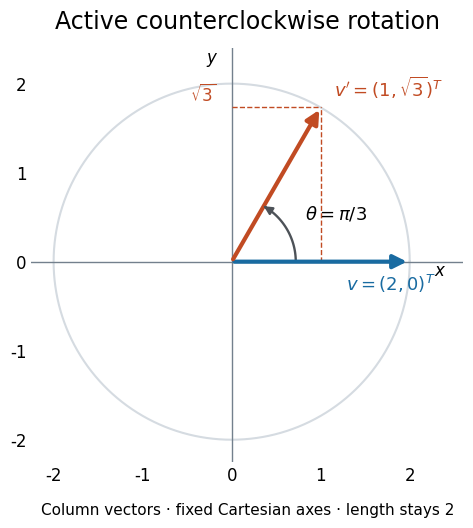

Reproduce this figure in Python. (Note: this script raises an exception after producing the figure.)
"""Draw an active planar rotation; write the matching PNG to the CWD.

Tested with Python 3.14, matplotlib 3.10.7 and numpy 2.3.5.
Run from _media with MPLBACKEND=Agg and a writable MPLCONFIGDIR.
"""

from pathlib import Path

import matplotlib.pyplot as plt
import numpy as np


def main():
    plt.rcParams.update({"font.size": 12, "font.family": "DejaVu Sans"})
    fig, ax = plt.subplots(figsize=(6.8, 5.2), layout="constrained")
    fig.get_layout_engine().set(rect=(0, 0.07, 1, 0.93))
    fig.patch.set_facecolor("white")
    ax.set_facecolor("white")
    theta = np.pi / 3
    before = np.array([2.0, 0.0])
    after = 2 * np.array([np.cos(theta), np.sin(theta)])
    t = np.linspace(0, 2 * np.pi, 361)
    ax.plot(2 * np.cos(t), 2 * np.sin(t), color="#d5dbe1", lw=1.5)
    ax.axhline(0, color="#73808d", lw=1)
    ax.axvline(0, color="#73808d", lw=1)
    for point, color in [(before, "#196ba1"), (after, "#c14b23")]:
        ax.annotate("", xy=point, xytext=(0, 0),
                    arrowprops={"arrowstyle": "-|>", "color": color,
                                "lw": 3, "mutation_scale": 20})
    t = np.linspace(0, theta, 100)
    radius = 0.72
    ax.plot(radius * np.cos(t), radius * np.sin(t), color="#4d5258", lw=1.7)
    ax.annotate("", xy=(radius * np.cos(t[-1]), radius * np.sin(t[-1])),
                xytext=(radius * np.cos(t[-8]), radius * np.sin(t[-8])),
                arrowprops={"arrowstyle": "-|>", "color": "#4d5258", "lw": 1.7})
    ax.text(0.82, 0.48, r"$\theta=\pi/3$", fontsize=13)
    ax.plot([after[0], after[0]], [0, after[1]], "--", color="#c14b23", lw=1)
    ax.plot([0, after[0]], [after[1], after[1]], "--", color="#c14b23", lw=1)
    ax.text(1.15, 1.85, r"$v'=(1,\sqrt{3})^T$", color="#c14b23", fontsize=13)
    ax.text(1.28, -0.32, r"$v=(2,0)^T$", color="#196ba1", fontsize=13)
    ax.text(-0.17, 1.8, r"$\sqrt{3}$", ha="right", color="#c14b23")
    ax.text(2.34, -0.16, "$x$", ha="center")
    ax.text(-0.15, 2.24, "$y$", ha="right")
    ax.set(xlim=(-2.25, 2.6), ylim=(-2.25, 2.4), aspect="equal")
    ax.set_xticks([-2, -1, 0, 1, 2])
    ax.set_yticks([-2, -1, 0, 1, 2])
    ax.tick_params(length=0)
    for spine in ax.spines.values():
        spine.set_visible(False)
    ax.set_title("Active counterclockwise rotation", fontsize=17, pad=14)
    fig.text(0.5, 0.02, "Column vectors · fixed Cartesian axes · length stays 2",
             ha="center", fontsize=11)
    fig.savefig(Path.cwd() / (Path(__file__).stem + ".png"), dpi=150,
                facecolor="white", transparent=False)
    plt.close(fig)


if __name__ == "__main__":
    main()
